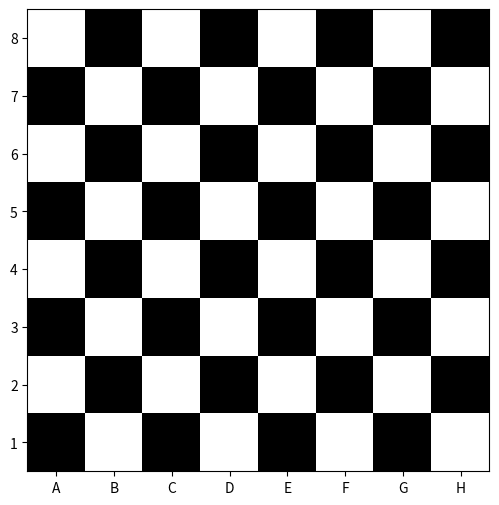

Recreate this plot in Python.
import numpy as np
import matplotlib.pyplot as plt

def draw_chessboard():
    # Create an 8x8 array filled with zeros (representing empty squares)
    board = np.zeros((8, 8))

    # Color the squares of the chessboard
    for i in range(8):
        for j in range(8):
            if (i + j) % 2 == 0:
                board[i][j] = 1

    # Create a plot
    plt.figure(figsize=(6,6))
    plt.imshow(board, cmap='binary', origin='lower')

    # Add labels to the axes to represent the chessboard coordinates
    plt.xticks(np.arange(8), ['A', 'B', 'C', 'D', 'E', 'F', 'G', 'H'])
    plt.yticks(np.arange(8), range(1, 9))

    plt.show()

# Call the function to draw the chessboard
draw_chessboard()
